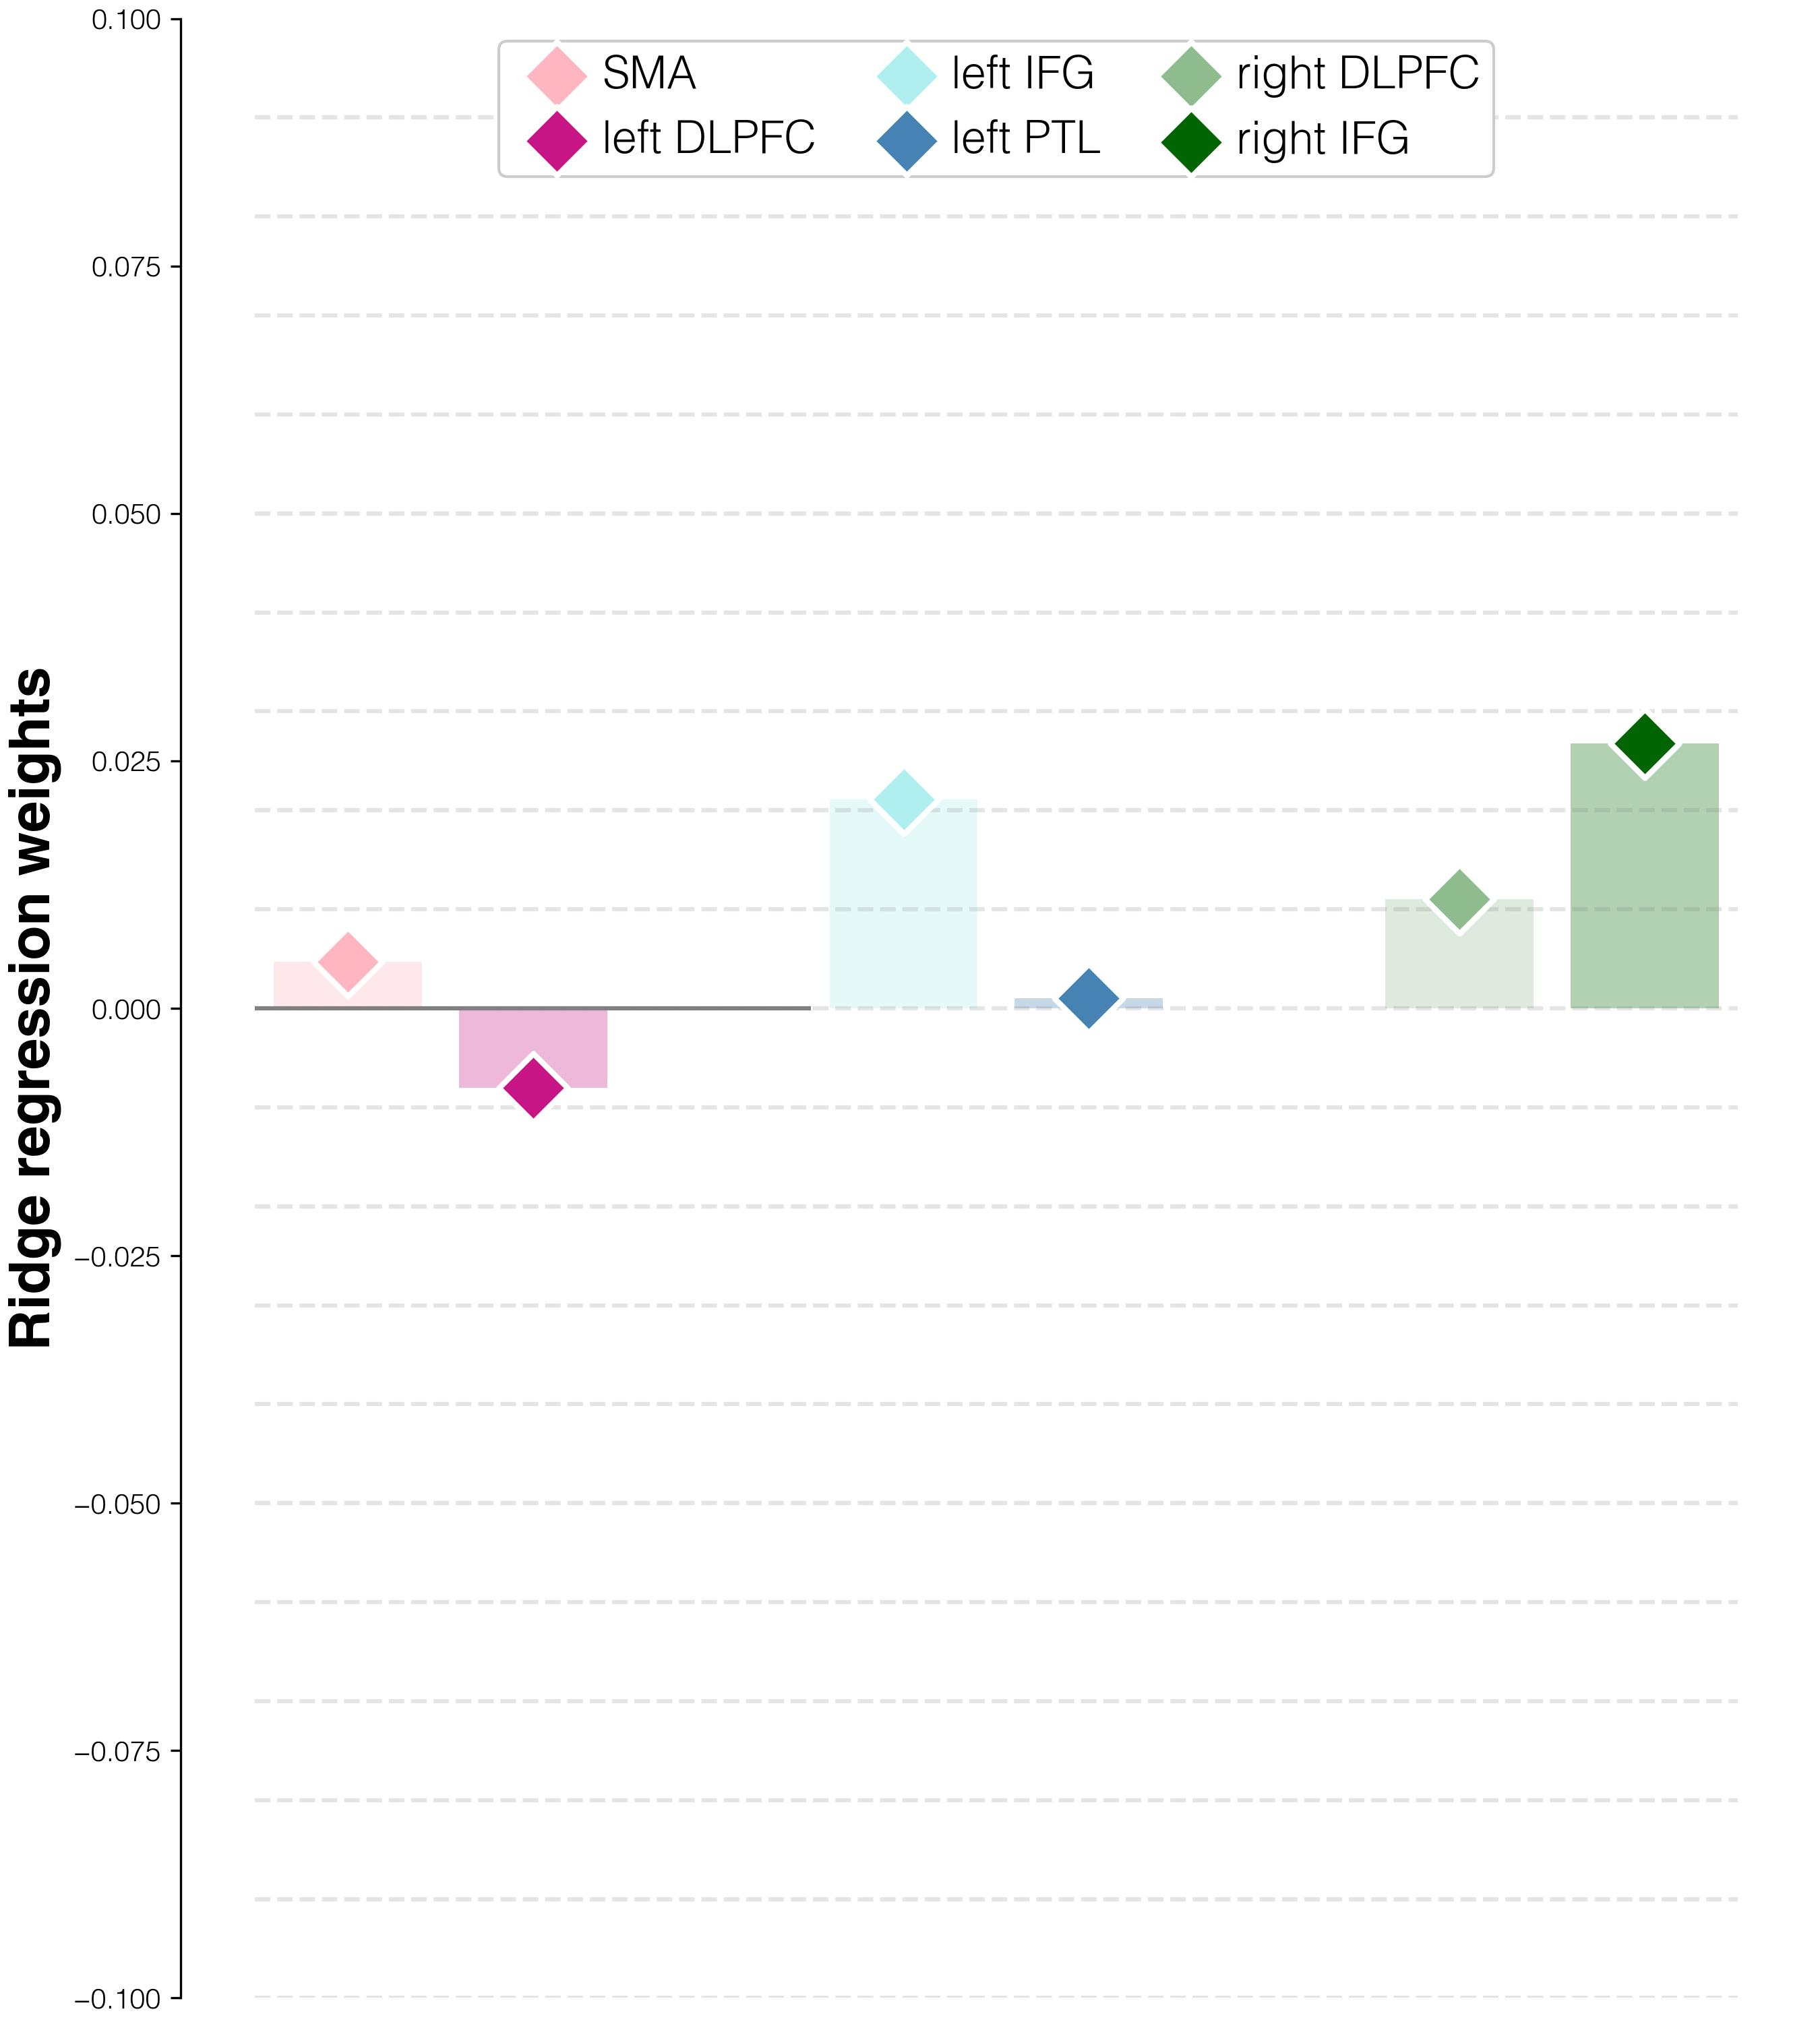

Values plotted in this chart, from the file beside it:
target	predictor	average_regression_weights	95%_CI	FDR_p	raw_p
weights T3-T2	L_SMA_T1 T1	0.00469	(-0.15903, -0.031)	0.001	0.0354
weights T3-T2	L_DLPFC_T1 T1	-0.00805	(-0.17189, -0.0431)	0.001	0.0004
weights T3-T2	L_IFGorb_T1 T1	0.02113	(-0.1425, -0.01462)	0.001	0.001
weights T3-T2	L_PTL_T1 T1	0.00102	(-0.16295, -0.0351)	0.001	0.5796
weights T3-T2	R_DLPFC_T1 T1	0.01106	(-0.15268, -0.02423)	0.001	0.001
weights T3-T2	R_IFGorb_T1 T1	0.02677	(-0.13683, -0.00881)	0.001	0.001
